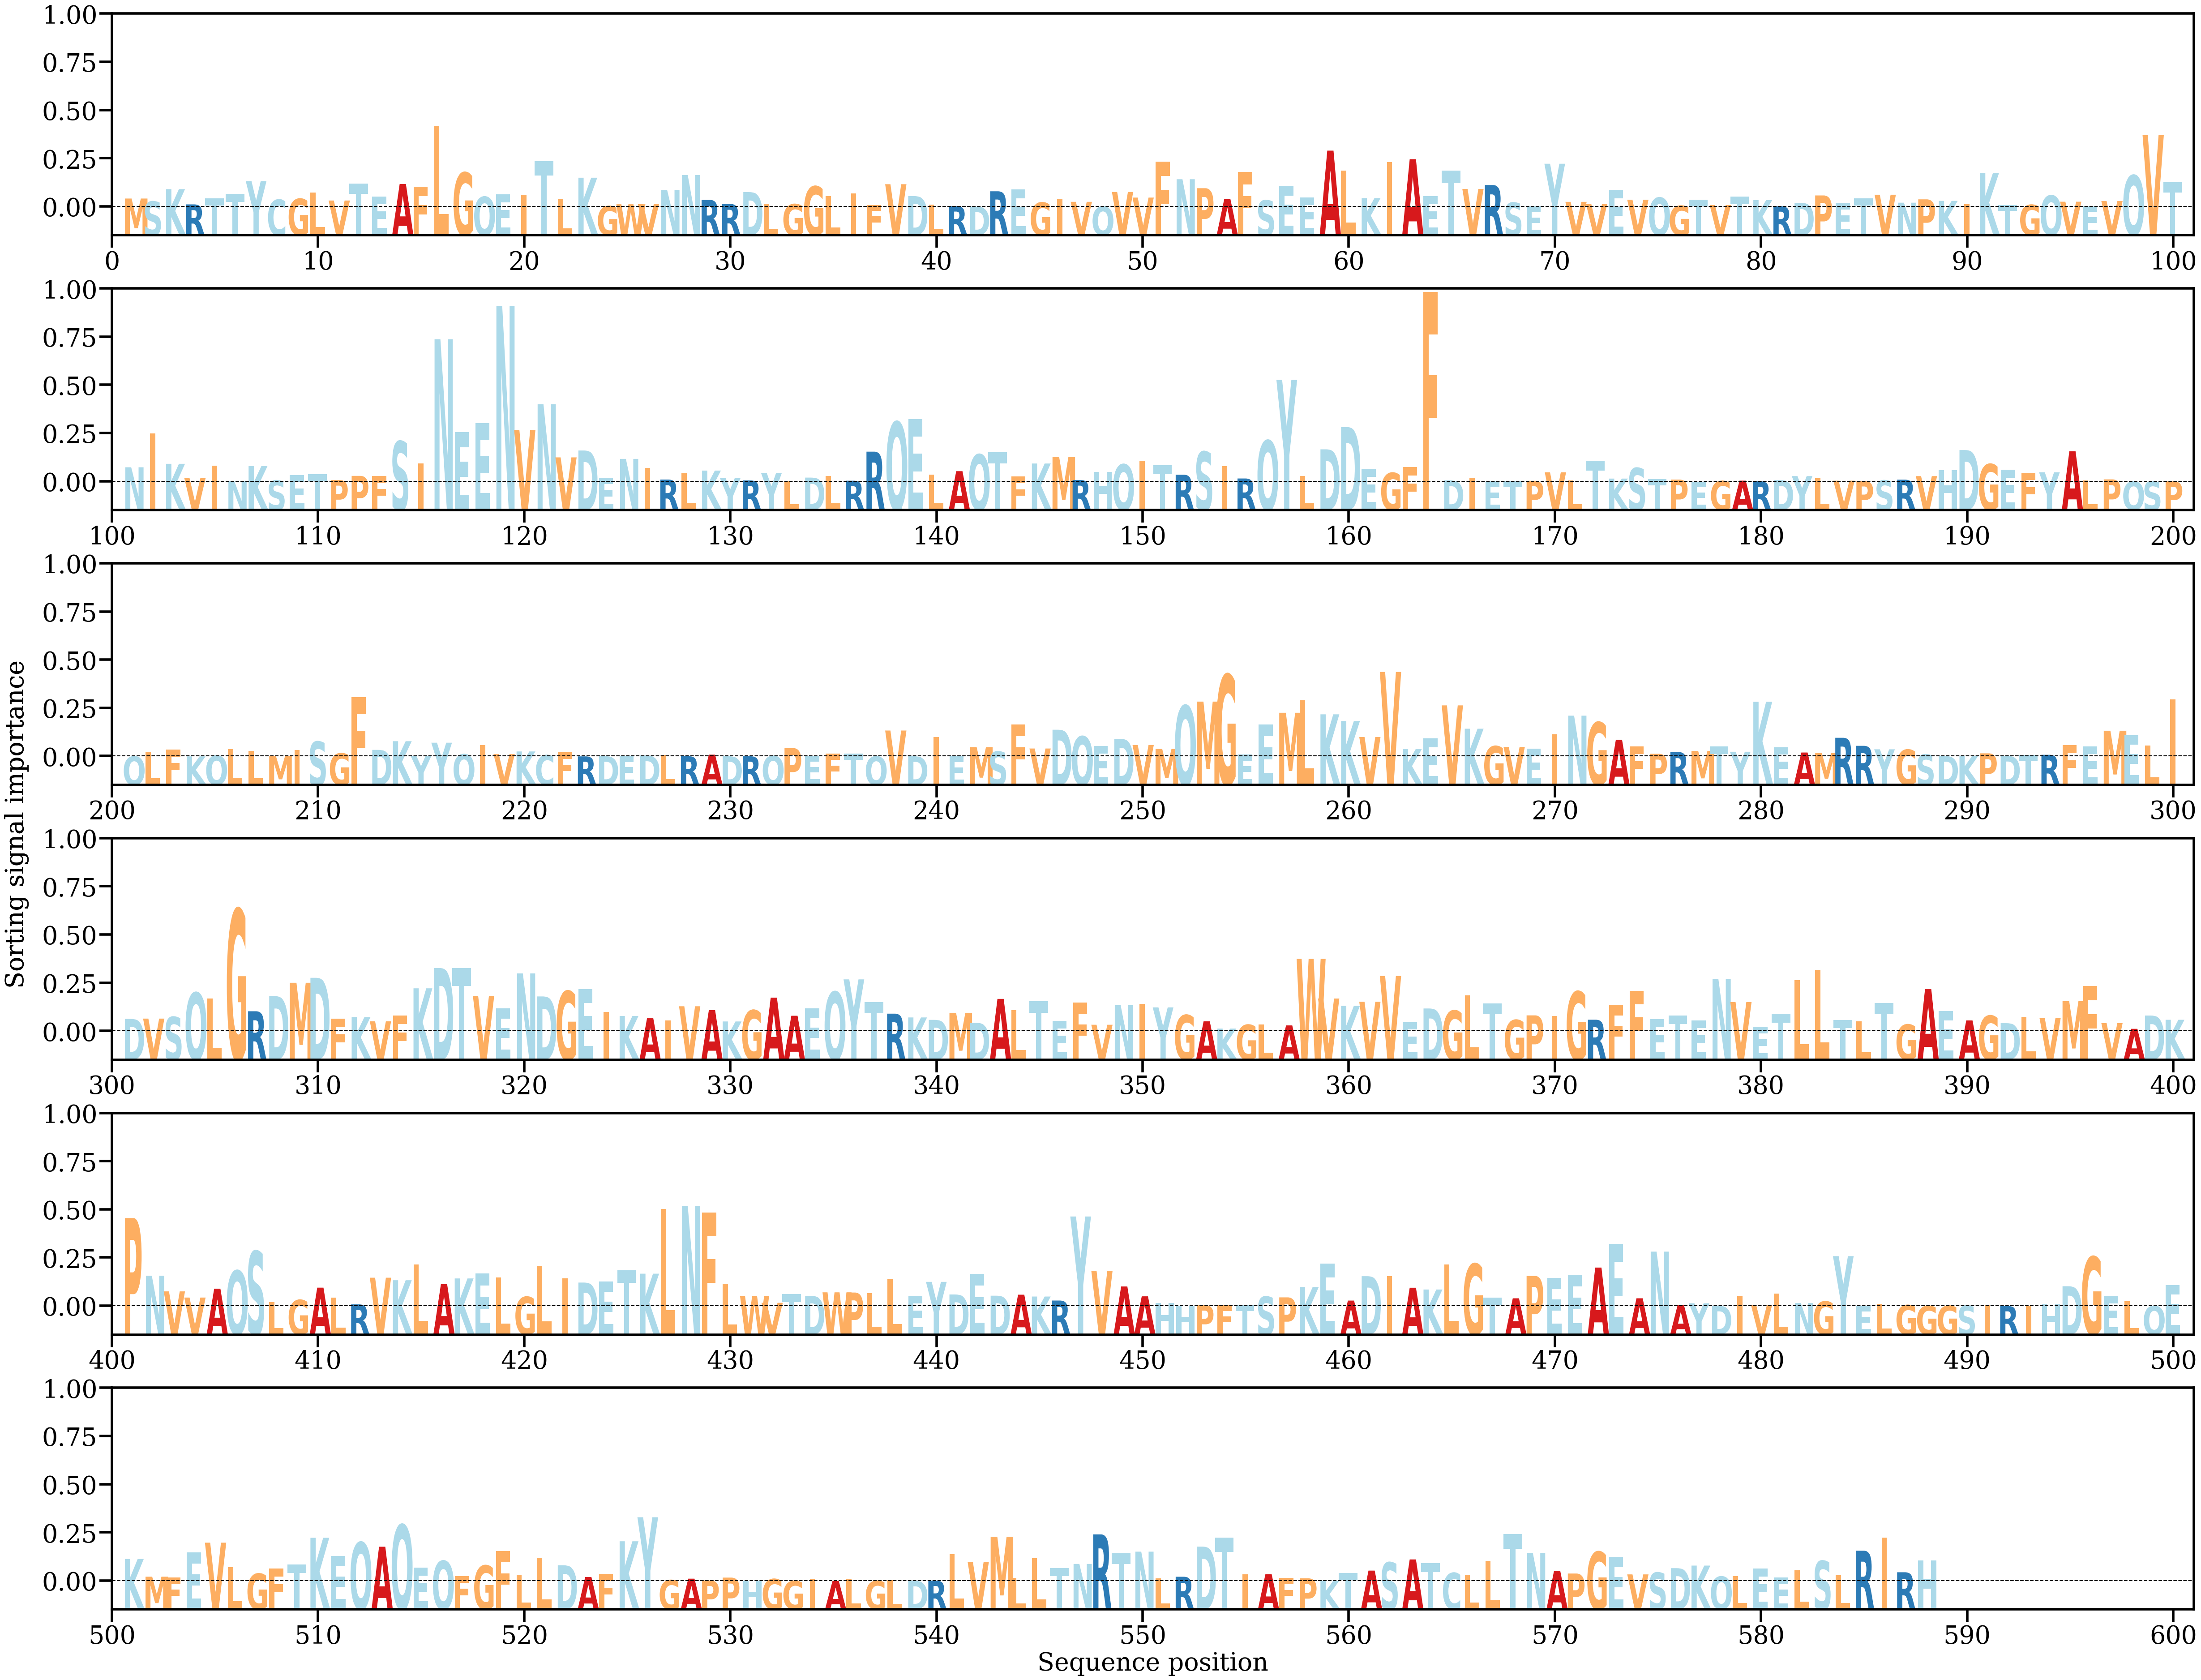

The data file committed next to this chart (first rows):
AA, Alpha
M, [0.00075668]
S, [0.00049004]
K, [0.00161134]
R, [0.00022362]
T, [0.00076887]
T, [0.0011865]
Y, [0.00234447]
C, [0.00065955]
G, [0.00073349]
L, [0.00129784]
V, [0.00057659]
T, [0.00210654]
E, [0.00093098]
A, [0.00208221]
F, [0.00183436]
L, [0.00736395]
G, [0.00311831]
Q, [0.00091748]
E, [0.00114134]
I, [0.00111574]
T, [0.00414485]
L, [0.00069018]
K, [0.00265276]
G, [6.957011e-05]
W, [0.00023524]
V, [0.00026678]
N, [0.00153335]
N, [0.00289631]
R, [0.00063831]
R, [0.00026594]
D, [0.00134286]
L, [0.00027072]
G, [0.00024684]
G, [0.00186886]
L, [0.0009937]
I, [0.0012367]
F, [0.00017903]
V, [0.00206004]
D, [0.00098031]
L, [0.00018904]
R, [6.429899e-05]
D, [2.6645741e-05]
R, [0.00141496]
E, [0.00159247]
G, [0.00039509]
I, [0.0007486]
V, [0.00045791]
Q, [2.2739312e-05]
V, [0.00135536]
V, [0.00084428]
F, [0.00410012]
N, [0.0025139]
P, [0.00169629]
A, [0.00069641]
F, [0.00318127]
S, [0.00059455]
E, [0.00190681]
E, [0.00083557]
A, [0.00511823]
L, [0.00330241]
... 528 more rows
